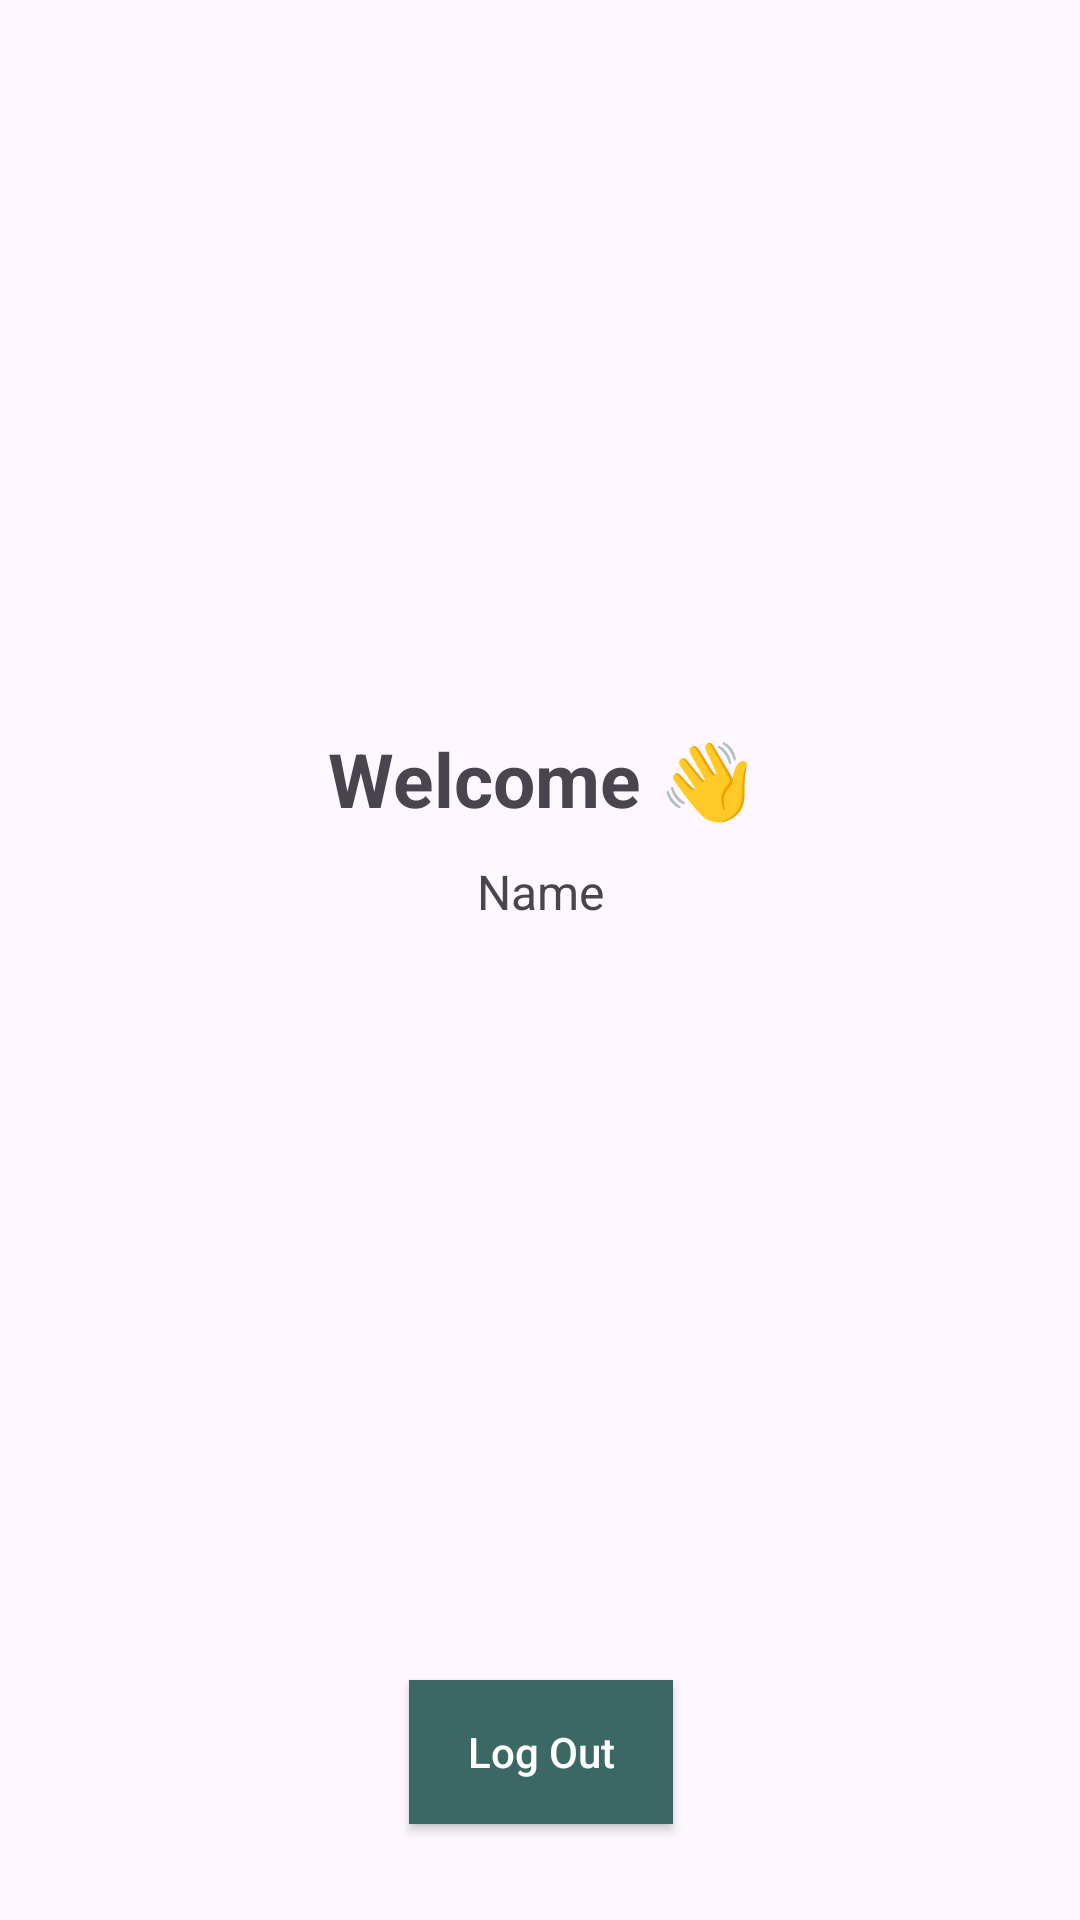

This screen was rendered from an Android layout file. Write that file and the resources it references.
<!-- AndroidManifest.xml: application theme Theme.Android_104_Android -->
<!-- res/layout/fragment_home.xml -->
<?xml version="1.0" encoding="utf-8"?>
<androidx.constraintlayout.widget.ConstraintLayout xmlns:android="http://schemas.android.com/apk/res/android"
    xmlns:app="http://schemas.android.com/apk/res-auto"
    xmlns:tools="http://schemas.android.com/tools"
    android:layout_width="match_parent"
    android:layout_height="match_parent"
    tools:context=".ui.HomeFragment">


    <TextView
        android:id="@+id/textView3"
        android:layout_width="wrap_content"
        android:layout_height="wrap_content"
        android:textSize="25sp"
        android:textStyle="bold"
        android:text="Welcome 👋"
        app:layout_constraintVertical_bias="0.4"
        app:layout_constraintBottom_toBottomOf="parent"
        app:layout_constraintEnd_toEndOf="parent"
        app:layout_constraintStart_toStartOf="parent"
        app:layout_constraintTop_toTopOf="parent" />

    <TextView
        android:id="@+id/txtName"
        android:layout_width="wrap_content"
        android:layout_height="wrap_content"
        android:text="Name"
        android:textSize="16sp"
        android:layout_marginTop="10dp"
        app:layout_constraintEnd_toEndOf="@+id/textView3"
        app:layout_constraintStart_toStartOf="@+id/textView3"
        app:layout_constraintTop_toBottomOf="@+id/textView3" />

    <androidx.appcompat.widget.AppCompatButton
        android:id="@+id/btn"
        android:layout_width="wrap_content"
        android:layout_height="wrap_content"
        android:textColor="@color/white"
        android:background="#3B6864"
        android:textAllCaps="false"
        android:layout_marginBottom="32dp"
        android:text="Log Out"
        app:layout_constraintBottom_toBottomOf="parent"
        app:layout_constraintEnd_toEndOf="@+id/textView3"
        app:layout_constraintStart_toStartOf="@+id/textView3" />
</androidx.constraintlayout.widget.ConstraintLayout>
<!-- resources referenced by this layout -->
<resources>
  <style name="Theme.Android_104_Android" parent="Base.Theme.Android_104_Android" />
  <style name="Base.Theme.Android_104_Android" parent="Theme.Material3.DayNight.NoActionBar">
          
          
      </style>
  <!-- not gathered from this repository: default colours our renderer supplied (Android Studio template values) -->
  <color name="white">#FFFFFFFF</color>
</resources>
